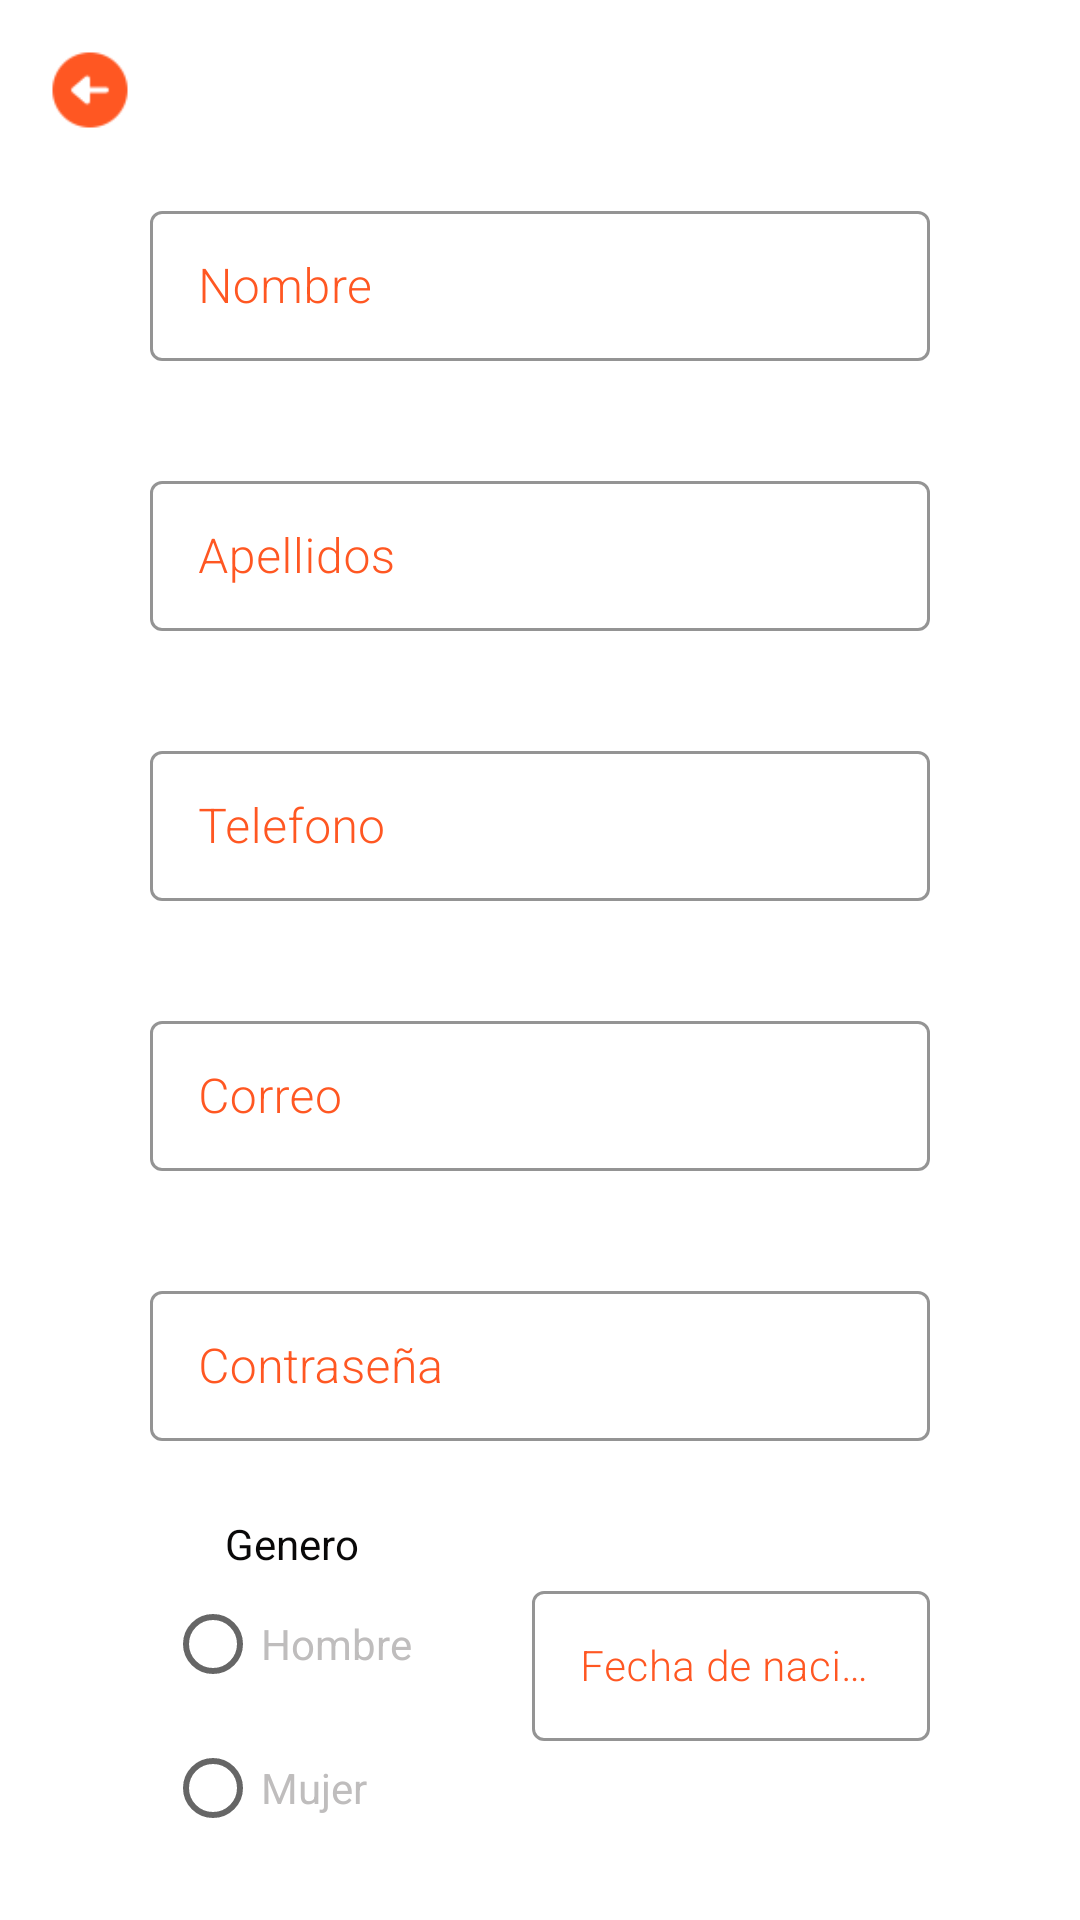

Reconstruct the res/layout file that produces this screen, plus the resources it refers to.
<!-- AndroidManifest.xml: application theme Theme.ProjectUserFireBase -->
<!-- res/layout/activity_employes.xml -->
<?xml version="1.0" encoding="utf-8"?>
<RelativeLayout xmlns:android="http://schemas.android.com/apk/res/android"
    xmlns:app="http://schemas.android.com/apk/res-auto"
    xmlns:tools="http://schemas.android.com/tools"
    android:layout_width="match_parent"
    android:layout_height="match_parent"
    android:background="@color/white"
    tools:context=".EmployesActivity">

    <ImageView
        android:id="@+id/imgBack"
        android:layout_width="30dp"
        android:layout_height="30dp"
        android:layout_marginLeft="15dp"
        android:layout_marginTop="15dp"
        android:src="@drawable/iconback"/>

    <com.google.android.material.textfield.TextInputLayout
        android:id="@+id/textInputName"
        android:layout_width="match_parent"
        android:layout_height="60dp"
        android:layout_marginLeft="50dp"
        android:layout_marginRight="50dp"
        android:layout_alignParentStart="true"
        android:layout_alignParentEnd="true"
        android:textColorHint="@color/color_orange"
        android:hint="Nombre"
        app:boxStrokeColor="@color/color_gray"
        android:layout_marginTop="65dp"
        style="@style/Widget.MaterialComponents.TextInputLayout.OutlinedBox">

        <com.google.android.material.textfield.TextInputEditText
            android:id="@+id/etName"
            android:layout_width="match_parent"
            android:textColor="@color/black"
            android:fontFamily="sans-serif-light"
            android:maxLength="20"
            android:layout_height="50dp"/>

    </com.google.android.material.textfield.TextInputLayout>

    <com.google.android.material.textfield.TextInputLayout
        android:id="@+id/textInputLastName"
        android:layout_width="match_parent"
        android:layout_height="60dp"
        android:layout_marginLeft="50dp"
        android:layout_marginRight="50dp"
        android:layout_alignParentStart="true"
        android:layout_alignParentEnd="true"
        android:layout_below="@+id/textInputName"
        android:textColorHint="@color/color_orange"
        android:hint="Apellidos"
        app:boxStrokeColor="@color/color_gray"
        android:keyboardNavigationCluster="false"
        android:layout_marginTop="30dp"
        style="@style/Widget.MaterialComponents.TextInputLayout.OutlinedBox">

        <com.google.android.material.textfield.TextInputEditText
            android:id="@+id/etLastName"
            android:layout_width="match_parent"
            android:textColor="@color/black"
            android:fontFamily="sans-serif-light"
            android:maxLength="40"
            android:layout_height="50dp"/>

    </com.google.android.material.textfield.TextInputLayout>

    <com.google.android.material.textfield.TextInputLayout
        android:id="@+id/textInputPhone"
        android:layout_width="match_parent"
        android:layout_height="60dp"
        android:layout_marginLeft="50dp"
        android:layout_marginRight="50dp"
        android:layout_alignParentStart="true"
        android:layout_alignParentEnd="true"
        android:layout_below="@+id/textInputLastName"
        android:textColorHint="@color/color_orange"
        android:hint="Telefono"
        app:boxStrokeColor="@color/color_gray"
        android:layout_marginTop="30dp"
        style="@style/Widget.MaterialComponents.TextInputLayout.OutlinedBox">

        <com.google.android.material.textfield.TextInputEditText
            android:id="@+id/etPhone"
            android:layout_width="match_parent"
            android:textColor="@color/black"
            android:keyboardNavigationCluster="false"
            android:fontFamily="sans-serif-light"
            android:inputType="number"
            android:maxLength="10"
            android:layout_height="50dp"/>

    </com.google.android.material.textfield.TextInputLayout>

    <com.google.android.material.textfield.TextInputLayout
        android:id="@+id/textInputEmail"
        android:layout_width="match_parent"
        android:layout_height="60dp"
        android:layout_marginLeft="50dp"
        android:layout_marginRight="50dp"
        android:layout_alignParentStart="true"
        android:layout_alignParentEnd="true"
        android:layout_below="@+id/textInputPhone"
        android:textColorHint="@color/color_orange"
        android:hint="Correo"
        app:boxStrokeColor="@color/color_gray"
        android:layout_marginTop="30dp"
        style="@style/Widget.MaterialComponents.TextInputLayout.OutlinedBox">

        <com.google.android.material.textfield.TextInputEditText
            android:id="@+id/etEmail"
            android:layout_width="match_parent"
            android:textColor="@color/black"
            android:fontFamily="sans-serif-light"
            android:maxLength="50"
            android:layout_height="50dp"/>

    </com.google.android.material.textfield.TextInputLayout>

    <com.google.android.material.textfield.TextInputLayout
        android:id="@+id/textInputPawword"
        android:layout_width="match_parent"
        android:layout_height="60dp"
        android:layout_marginLeft="50dp"
        android:layout_marginRight="50dp"
        android:layout_alignParentStart="true"
        android:layout_alignParentEnd="true"
        android:layout_below="@+id/textInputEmail"
        android:textColorHint="@color/color_orange"
        android:hint="Contraseña"
        app:boxStrokeColor="@color/color_gray"
        android:layout_marginTop="30dp"
        style="@style/Widget.MaterialComponents.TextInputLayout.OutlinedBox">

        <com.google.android.material.textfield.TextInputEditText
            android:id="@+id/etPasswordEmloyes"
            android:layout_width="match_parent"
            android:textColor="@color/black"
            android:fontFamily="sans-serif-light"
            android:maxLength="10"
            android:layout_height="50dp"/>

    </com.google.android.material.textfield.TextInputLayout>

    <LinearLayout
        android:id="@+id/linearBody"
        android:layout_width="match_parent"
        android:layout_height="wrap_content"
        android:layout_below="@+id/textInputPawword"
        android:orientation="horizontal"
        android:layout_marginLeft="50dp"
        android:layout_marginRight="50dp"
        android:layout_alignParentStart="true"
        android:layout_alignParentEnd="true">

        <RadioGroup
            android:id="@+id/rdg_main_name"
            android:layout_width="wrap_content"
            android:layout_height="wrap_content"
            android:layout_marginLeft="5dp"
            android:text="Genero"
            android:layout_marginTop="20dp">

            <TextView
                android:id="@+id/header"
                android:layout_width="wrap_content"
                android:layout_height="wrap_content"
                android:textColor="@color/black"
                android:layout_marginLeft="20dp"
                android:text="Genero"/>

            <RadioButton
                android:id="@+id/rdb_M"
                android:layout_width="wrap_content"
                android:layout_height="wrap_content"
                android:textColor="@color/color_gray"
                android:text="Hombre" />

            <RadioButton
                android:id="@+id/rdb_F"
                android:layout_width="wrap_content"
                android:textColor="@color/color_gray"
                android:layout_height="wrap_content"
                android:text="Mujer" />


        </RadioGroup>

        <com.google.android.material.textfield.TextInputLayout
            android:id="@+id/textInputDate"
            android:layout_width="match_parent"
            android:layout_height="60dp"
            android:layout_marginLeft="40dp"
            android:layout_marginRight="0dp"
            android:textColorHint="@color/color_orange"
            android:hint="Fecha de nacimiento"
            app:boxStrokeColor="@color/color_gray"
            android:layout_marginTop="40dp"
            style="@style/Widget.MaterialComponents.TextInputLayout.OutlinedBox">

            <com.google.android.material.textfield.TextInputEditText
                android:id="@+id/etDate"
                android:layout_width="match_parent"
                android:textColor="@color/black"
                android:fontFamily="sans-serif-light"
                android:inputType="date"
                android:focusable="false"
                android:clickable="true"
                android:textSize="14sp"
                android:layout_height="50dp"/>

        </com.google.android.material.textfield.TextInputLayout>

    </LinearLayout>

    <Button
        android:id="@+id/btnCreateEmployes"
        android:layout_width="match_parent"
        android:layout_height="50dp"
        android:layout_alignParentEnd="true"
        android:layout_alignParentStart="true"
        android:layout_marginTop="35dp"
        android:layout_marginRight="70dp"
        android:layout_marginStart="70dp"
        android:layout_marginEnd="50dp"
        android:background="@drawable/borderbtn"
        android:text="Crear"
        android:textAllCaps="false"
        android:layout_below="@+id/linearBody"/>


</RelativeLayout>
<!-- resources referenced by this layout -->
<resources>
  <color name="black">#090808</color>
  <color name="color_gray">#BFBDBD</color>
  <color name="color_orange">#FF5722</color>
  <color name="white">#FFFFFFFF</color>
  <!-- drawable iconback: png bitmap (drawable-v24, 1145 bytes) -->
  <style name="Theme.ProjectUserFireBase" parent="Theme.MaterialComponents.DayNight.DarkActionBar">
          
          <item name="colorPrimary">@color/color_orange</item>
          <item name="colorPrimaryVariant">@color/purple_700</item>
          <item name="colorOnPrimary">@color/white</item>
          
          <item name="colorSecondary">@color/teal_200</item>
          <item name="colorSecondaryVariant">@color/teal_700</item>
          <item name="colorOnSecondary">@color/black</item>
          
          <item name="android:statusBarColor" tools:targetApi="l">?attr/colorPrimaryVariant</item>
          
      </style>
  <color name="purple_700">#FF5722</color>
  <color name="teal_200">#FF03DAC5</color>
  <color name="teal_700">#FF018786</color>
</resources>
